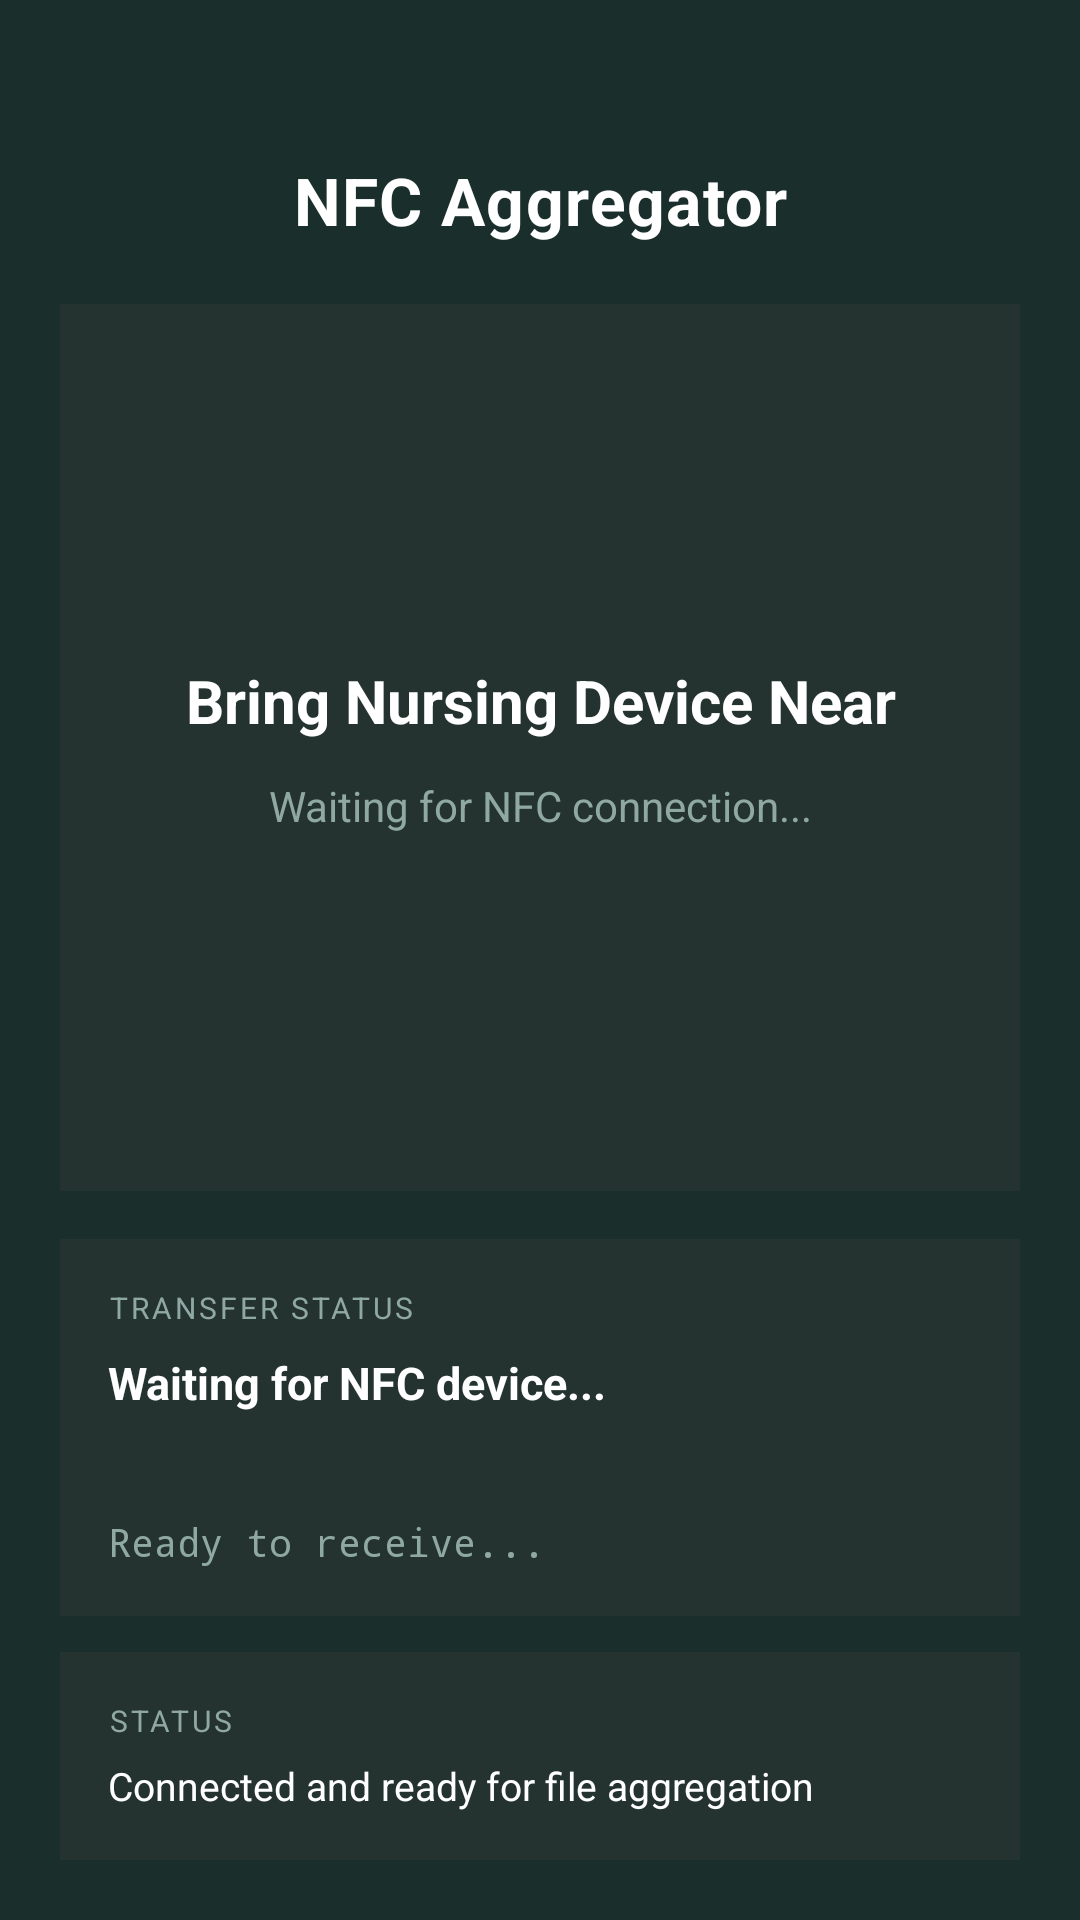

The Android layout XML behind this screen, and the referenced resources:
<!-- AndroidManifest.xml: application theme Theme.Aggregator -->
<!-- res/layout/activity_update.xml -->
<?xml version="1.0" encoding="utf-8"?>

<LinearLayout xmlns:android="http://schemas.android.com/apk/res/android"
    android:layout_width="match_parent"
    android:layout_height="match_parent"
    android:orientation="vertical"
    android:background="@color/med_nfc_bg"
    android:padding="20dp">

    
    <TextView
        android:layout_width="match_parent"
        android:layout_height="wrap_content"
        android:text="NFC Aggregator"
        android:textSize="22sp"
        android:layout_marginTop="32dp"
        android:textStyle="bold"
        android:textColor="#FFFFFF"
        android:gravity="center"
        android:layout_marginBottom="20dp"
        android:letterSpacing="0.02"/>

    
    <LinearLayout
        android:id="@+id/tapPromptContainer"
        android:layout_width="match_parent"
        android:layout_height="0dp"
        android:layout_weight="1"
        android:orientation="vertical"
        android:gravity="center"
        android:background="@color/med_nfc_card"
        android:padding="32dp"
        android:layout_marginBottom="16dp">

        <TextView
            android:id="@+id/tapPromptText"
            android:layout_width="match_parent"
            android:layout_height="wrap_content"
            android:text="Bring Nursing Device Near"
            android:textSize="20sp"
            android:textStyle="bold"
            android:textColor="#FFFFFF"
            android:gravity="center"
            android:layout_marginBottom="12dp"
            android:lineSpacingMultiplier="1.2"/>

        <TextView
            android:layout_width="match_parent"
            android:layout_height="wrap_content"
            android:text="Waiting for NFC connection..."
            android:textSize="14sp"
            android:textColor="@color/med_nfc_text_dim"
            android:gravity="center"/>

    </LinearLayout>

    
    <LinearLayout
        android:layout_width="match_parent"
        android:layout_height="wrap_content"
        android:orientation="vertical"
        android:padding="16dp"
        android:background="@color/med_nfc_card"
        android:layout_marginBottom="12dp">

        <TextView
            android:layout_width="wrap_content"
            android:layout_height="wrap_content"
            android:text="Transfer Status"
            android:textSize="10sp"
            android:textAllCaps="true"
            android:letterSpacing="0.1"
            android:textColor="@color/med_nfc_text_dim"
            android:layout_marginBottom="8dp"/>

        <TextView
            android:id="@+id/statusText"
            android:layout_width="match_parent"
            android:layout_height="wrap_content"
            android:text="Waiting for NFC device..."
            android:textSize="15sp"
            android:textStyle="bold"
            android:textColor="#FFFFFF"
            android:layout_marginBottom="14dp"/>

        
        <ProgressBar
            android:id="@+id/transferProgressBar"
            android:layout_width="match_parent"
            android:layout_height="6dp"
            android:progress="0"
            android:max="100"
            android:progressTint="@color/med_green_primary"
            android:progressBackgroundTint="@color/med_border"
            android:layout_marginBottom="14dp"/>

        
        <TextView
            android:id="@+id/fileNameText"
            android:layout_width="match_parent"
            android:layout_height="wrap_content"
            android:text="Ready to receive..."
            android:textSize="13sp"
            android:textColor="@color/med_nfc_text_dim"
            android:fontFamily="monospace"/>

    </LinearLayout>

    
    <LinearLayout
        android:layout_width="match_parent"
        android:layout_height="wrap_content"
        android:orientation="vertical"
        android:padding="16dp"
        android:background="@color/med_nfc_card">

        <TextView
            android:layout_width="match_parent"
            android:layout_height="wrap_content"
            android:text="Status"
            android:textSize="10sp"
            android:textAllCaps="true"
            android:letterSpacing="0.1"
            android:textColor="@color/med_nfc_text_dim"
            android:layout_marginBottom="6dp"/>

        <TextView
            android:layout_width="match_parent"
            android:layout_height="wrap_content"
            android:text="Connected and ready for file aggregation"
            android:textSize="13sp"
            android:textColor="#FFFFFF"
            android:lineSpacingMultiplier="1.3"/>

    </LinearLayout>

</LinearLayout>
<!-- resources referenced by this layout -->
<resources>
  <color name="med_border">#D1D9D6</color>
  <color name="med_green_primary">#2D8C7B</color>
  <color name="med_nfc_bg">#1A2E2B</color>
  <color name="med_nfc_card">#243330</color>
  <color name="med_nfc_text_dim">#8FA8A2</color>
  <style name="Theme.Aggregator" parent="Theme.AppCompat.DayNight.NoActionBar">
          <item name="colorPrimary">@color/med_green_primary</item>
          <item name="colorPrimaryDark">@color/med_green_dark</item>
          <item name="colorAccent">@color/med_green_primary</item>
          <item name="android:windowBackground">@color/med_surface</item>
          <item name="android:textColorHint">@color/med_text_hint</item>
      </style>
  <color name="med_green_dark">#1F6355</color>
  <color name="med_surface">#F4F6F5</color>
  <color name="med_text_hint">#9AA5B4</color>
</resources>
